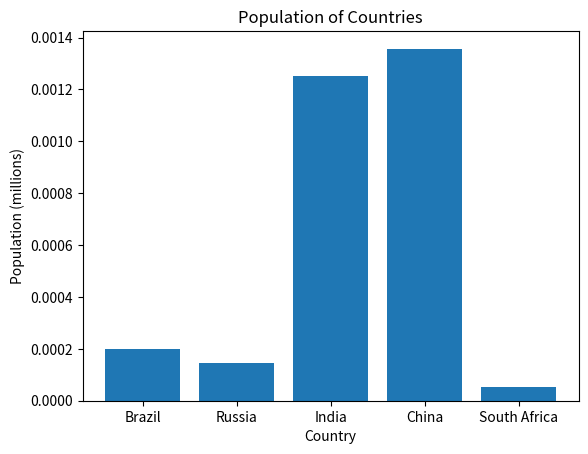
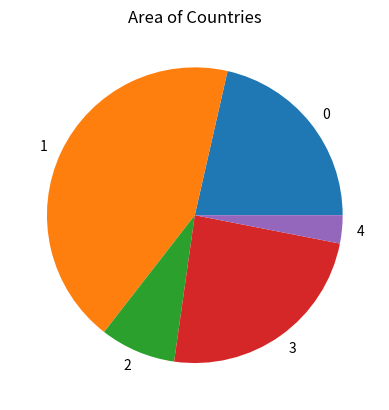

Here is the Python script that generated these plots, in order:
# %%
import pandas as pd
import matplotlib.pyplot as plt

# %%
'''
FONTOS: Az első feladatáltal visszaadott DataFrame-et kell használni a további feladatokhoz. 
A függvényeken belül mindig készíts egy másolatot a bemenő df-ről, (new_df = df.copy() és ezzel dolgozz tovább.)
'''

# %%
'''
Készíts egy függvényt ami a bemeneti dictionary-ből egy DataFrame-et ad vissza.

Egy példa a bemenetre: test_dict
Egy példa a kimenetre: test_df
return type: pandas.core.frame.DataFrame
függvény neve: dict_to_dataframe
'''

# %%
test_dict = {"country": ["Brazil", "Russia", "India", "China", "South Africa"],
       "capital": ["Brasilia", "Moscow", "New Dehli", "Beijing", "Pretoria"],
       "area": [8.516, 17.10, 3.286, 9.597, 1.221],
       "population": [200.4, 143.5, 1252, 1357, 52.98] }

def dict_to_date(test_dict):
    test_df=pd.DataFrame(test_dict)
    return test_df

dict_to_date(test_dict)

# %%
stats = {"country": ["Brazil", "Russia", "India", "China", "South Africa"],
       "capital": ["Brasilia", "Moscow", "New Dehli", "Beijing", "Pretoria"],
       "area": [8.516, 17.10, 3.286, 9.597, 1.221],
       "population": [200.4, 143.5, 1252, 1357, 52.98] }

# %%
'''
Készíts egy függvényt ami a bemeneti DataFrame-ből vissza adja csak azt az oszlopot amelynek a neve a bemeneti string-el megegyező.

Egy példa a bemenetre: test_df, 'area'
Egy példa a kimenetre: test_df
return type: pandas.core.series.Series
függvény neve: get_column
'''

# %%
new_df=dict_to_date(test_dict)

def get_column(test_df, column_name):
    answer_df=test_df[column_name]
    return answer_df

get_column(new_df,'area')

# %%
'''
Készíts egy függvényt ami a bemeneti DataFrame-ből vissza adja a két legnagyobb területű országhoz tartozó sorokat.

Egy példa a bemenetre: test_df
Egy példa a kimenetre: test_df
return type: pandas.core.frame.DataFrame
függvény neve: get_top_two
'''

# %%
new_df=dict_to_date(test_dict)

def get_top_two(test_df):
    return test_df.nlargest(2,'area')

get_top_two(new_df)

# %%
'''
Készíts egy függvényt ami a bemeneti DataFrame-ből kiszámolja az országok népsűrűségét és eltárolja az eredményt egy új oszlopba ('density').
(density = population / area)

Egy példa a bemenetre: test_df
Egy példa a kimenetre: test_df
return type: pandas.core.frame.DataFrame
függvény neve: population_density
'''

# %%
new_df=dict_to_date(test_dict)

def population_density(test_df):
    test_df['density']=test_df['population'] / test_df['area']
    return test_df

population_density(new_df)

# %%
'''
Készíts egy függvényt, ami a bemeneti Dataframe adatai alapján elkészít egy olyan oszlopdiagramot (bar plot),
ami vizualizálja az országok népességét.

Az oszlopdiagram címe legyen: 'Population of Countries'
Az x tengely címe legyen: 'Country'
Az y tengely címe legyen: 'Population (millions)'

Egy példa a bemenetre: test_df
Egy példa a kimenetre: fig
return type: matplotlib.figure.Figure
függvény neve: plot_population
'''

# %%
new_df=dict_to_date(test_dict)
import matplotlib.pyplot as plt

def plot_population(test_df):
    fig, ax=plt.subplots()
    ax.bar(test_df['country'],test_df['population'] / 1000000)
    ax.set_title('Population of Countries')
    ax.set_xlabel('Country')
    ax.set_ylabel('Population (millions)')
    return fig

plot_population(new_df)
plt.show()


# %%
'''
Készíts egy függvényt, ami a bemeneti Dataframe adatai alapján elkészít egy olyan kördiagramot,
ami vizualizálja az országok területét. Minden körcikknek legyen egy címe, ami az ország neve.

Az kördiagram címe legyen: 'Area of Countries'

Egy példa a bemenetre: test_df
Egy példa a kimenetre: fig
return type: matplotlib.figure.Figure
függvény neve: plot_area
'''

# %%
new_df=dict_to_date(test_dict)
import matplotlib.pyplot as plt

def plot_area(test_df):
    labels=test_df.index.values
    sizes=test_df['area'].values

    fig, ax=plt.subplots()
    ax.pie(sizes,labels=labels)
    ax.set_title('Area of Countries')

    #plt.tight_layout
    plt.show()
    return fig

plot_area(new_df)
plt.show()


